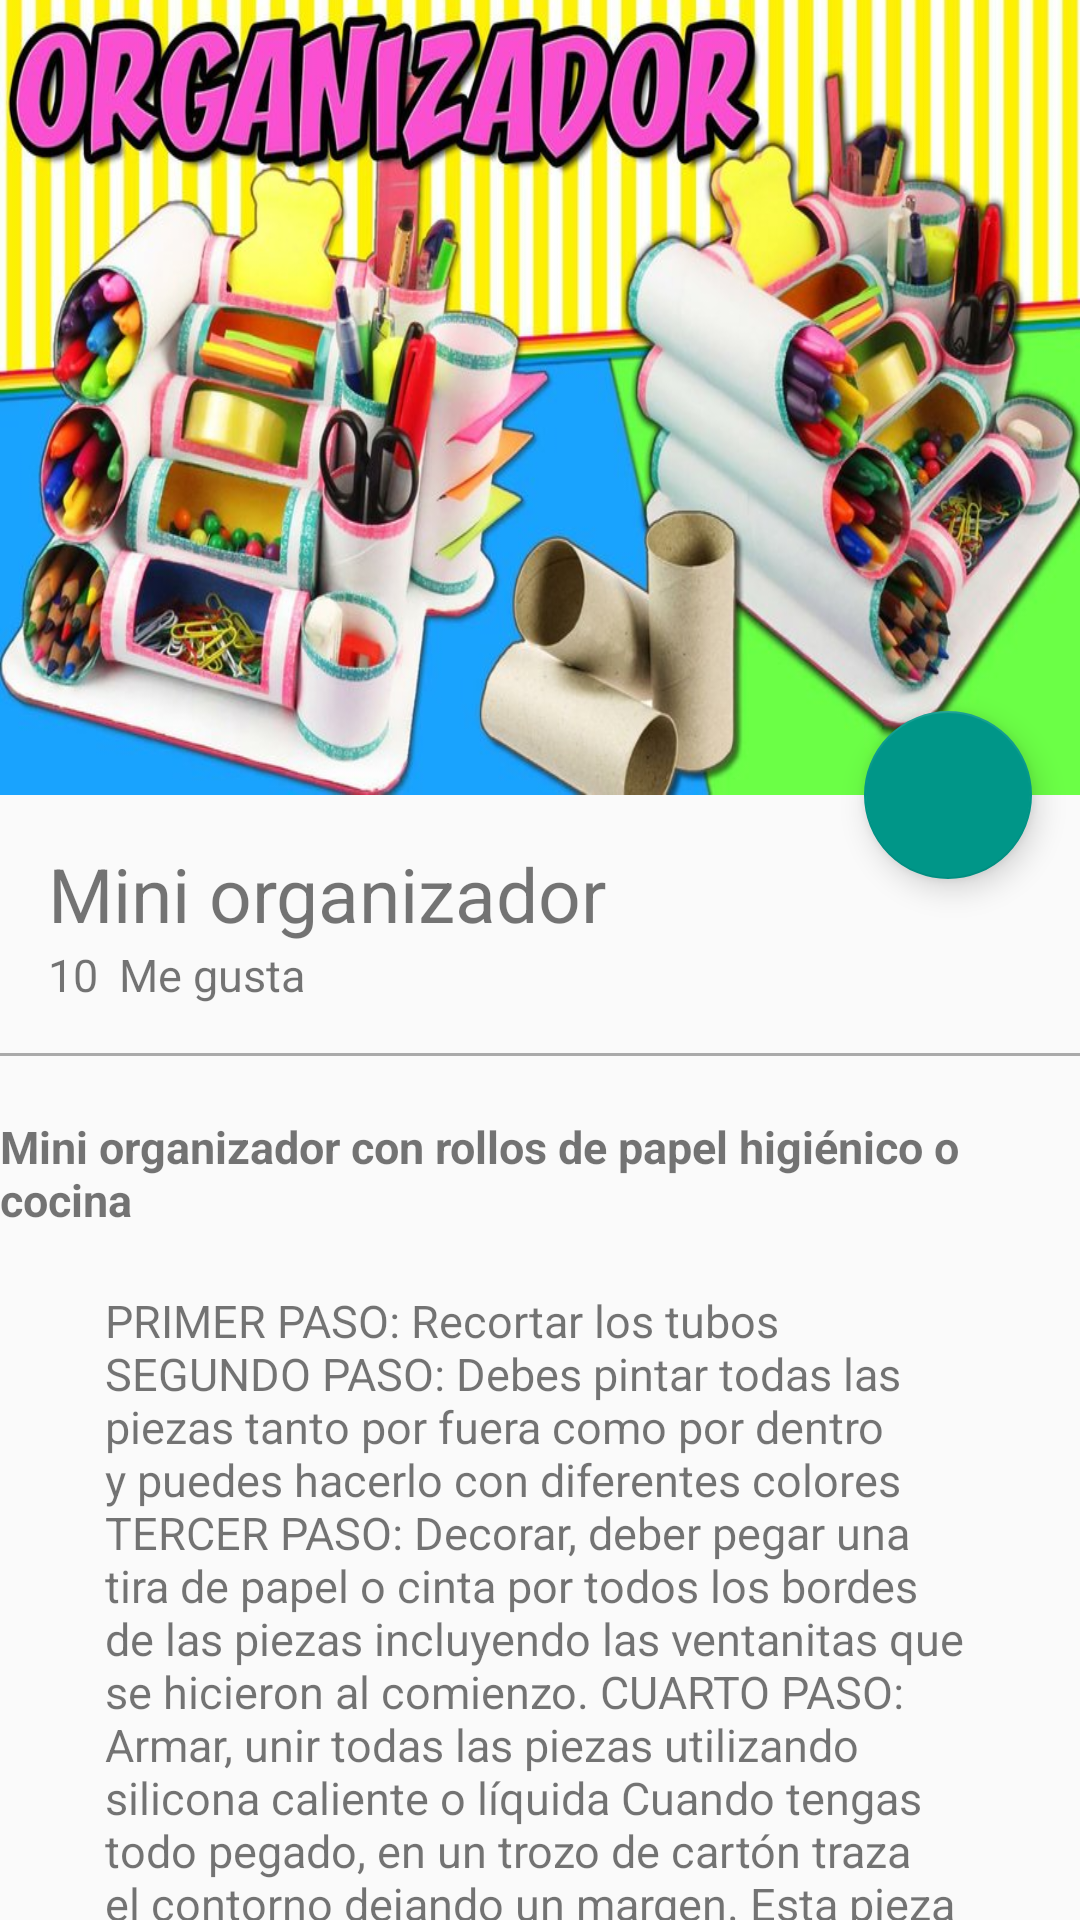

This screen was rendered from an Android layout file. Write that file and the resources it references.
<!-- AndroidManifest.xml: application theme AppTheme -->
<!-- res/layout/activity_ventana3.xml -->
<?xml version="1.0" encoding="utf-8"?>
<android.support.design.widget.CoordinatorLayout
    xmlns:android="http://schemas.android.com/apk/res/android"
    xmlns:app="http://schemas.android.com/apk/res-auto"
    xmlns:tools="http://schemas.android.com/tools"
    android:layout_width="match_parent"
    android:layout_height="match_parent"
    android:fitsSystemWindows="true"
    tools:context="com.example.monts.manualidades.ventana3">

    <android.support.design.widget.AppBarLayout
        android:id="@+id/appBar"
        android:layout_width="match_parent"
        android:layout_height="@dimen/appbarlayout_height"
        android:theme="@style/ThemeOverlay.AppCompat.Dark.ActionBar">

        <android.support.design.widget.CollapsingToolbarLayout
            android:id="@+id/collapsingToolbar"
            android:layout_width="match_parent"
            android:layout_height="match_parent"
            app:layout_scrollFlags="scroll|exitUntilCollapsed"
            app:contentScrim="@color/colorPrimary"
            >
            <ImageView
                android:id="@+id/imageHeader"
                android:layout_width="match_parent"
                android:layout_height="match_parent"
                android:scaleType="centerCrop"
                android:background="@drawable/imagen3"
                app:layout_collapseMode="parallax"
                android:fitsSystemWindows="true"
                android:transitionName="@string/transitionname_picture"
                />

            <android.support.v7.widget.Toolbar
                android:id="@+id/toolbar"
                android:layout_width="match_parent"
                android:layout_height="?attr/actionBarSize"
                app:popupTheme="@style/ThemeOverlay.AppCompat.Light"
                app:layout_collapseMode="pin"/>

        </android.support.design.widget.CollapsingToolbarLayout>

    </android.support.design.widget.AppBarLayout>

    <android.support.v4.widget.NestedScrollView
        android:layout_width="match_parent"
        android:layout_height="match_parent"
        app:layout_behavior="@string/appbar_scrolling_view_behavior">

        <LinearLayout
            android:layout_width="match_parent"
            android:layout_height="match_parent"
            android:orientation="vertical"
            android:paddingTop="@dimen/activity_vertical_margin">

            <TextView
                android:id="@+id/userNameDetail"
                android:layout_width="wrap_content"
                android:layout_height="wrap_content"
                android:textSize="@dimen/textsize_usernamedetail"
                android:text="Mini organizador"
                android:paddingRight="@dimen/activity_vertical_margin"
                android:paddingLeft="@dimen/activity_horizontal_margin"/>
            <LinearLayout
                android:layout_width="match_parent"
                android:layout_height="wrap_content"
                android:orientation="horizontal"
                android:paddingBottom="@dimen/activity_vertical_margin"
                android:paddingLeft="@dimen/activity_horizontal_margin"
                android:paddingRight="@dimen/activity_horizontal_margin">

                <TextView
                    android:id="@+id/likeNumberDetail"
                    android:layout_width="wrap_content"
                    android:layout_height="wrap_content"
                    android:textSize="@dimen/textsizxe_likenumberdetail"
                    android:text="10"
                    />
                <TextView
                    android:id="@+id/secundWordDetail"
                    android:layout_width="wrap_content"
                    android:layout_height="wrap_content"
                    android:textSize="@dimen/textsizxe_likenumberdetail"
                    android:text="@string/secundword_detail"
                    android:layout_marginLeft="@dimen/marginleft_secondword"
                    />
                //Para separar el texto del otro marginLeft


            </LinearLayout>

            <View
                android:layout_width="match_parent"
                android:layout_height="@dimen/height_divider"
                android:background="@android:color/darker_gray"/>

            <TextView
                android:id="@+id/titleImage"
                android:layout_width="wrap_content"
                android:layout_height="wrap_content"
                android:textSize="@dimen/textsizxe_likenumberdetail"
                android:text="Mini organizador con rollos de papel higiénico o cocina"
                android:layout_gravity="center_horizontal"
                android:textStyle="bold"
                android:paddingTop="@dimen/paddingtop_tittleimagedetail"
                />
            <TextView
                android:id="@+id/textContentImageDetail"
                android:layout_width="wrap_content"
                android:layout_height="wrap_content"
                android:textSize="@dimen/textsizxe_likenumberdetail"
                android:text="@string/texto3"
                android:layout_gravity="center_horizontal"
                android:paddingTop="@dimen/paddingtop_tittleimagedetail"
                android:paddingLeft="@dimen/padding_horizontal_textcontendetail"
                android:paddingRight="@dimen/padding_horizontal_textcontendetail"
                />


        </LinearLayout>

    </android.support.v4.widget.NestedScrollView>

    <android.support.design.widget.FloatingActionButton
        android:id="@+id/fab"
        android:layout_width="wrap_content"
        android:layout_height="wrap_content"
        android:layout_margin="@dimen/fab_margin"
        app:srcCompat="@drawable/heart"
        app:layout_anchor="@id/appBar"
        app:layout_anchorGravity="bottom|end"
        />

</android.support.design.widget.CoordinatorLayout>
<!-- resources referenced by this layout -->
<resources>
  <color name="colorPrimary">#FFC107</color>
  <dimen name="activity_horizontal_margin">16dp</dimen>
  <dimen name="activity_vertical_margin">16dp</dimen>
  <dimen name="appbarlayout_height">265dp</dimen>
  <dimen name="fab_margin">16dp</dimen>
  <dimen name="height_divider">1dp</dimen>
  <dimen name="marginleft_secondword">7dp</dimen>
  <dimen name="padding_horizontal_textcontendetail">35dp</dimen>
  <dimen name="paddingtop_tittleimagedetail">20dp</dimen>
  <dimen name="textsize_usernamedetail">25sp</dimen>
  <dimen name="textsizxe_likenumberdetail">15sp</dimen>
  <!-- drawable imagen3: jpg bitmap (drawable-hdpi, 118910 bytes) -->
  <string name="secundword_detail">Me gusta</string>
  <string name="texto3">PRIMER PASO: Recortar los tubos SEGUNDO PASO: Debes pintar todas las piezas tanto por fuera como por dentro y puedes hacerlo con diferentes colores TERCER PASO: Decorar, deber pegar una tira de papel o cinta por todos los bordes de las piezas incluyendo las ventanitas que se hicieron al comienzo. CUARTO PASO: Armar, unir todas las piezas utilizando silicona caliente o líquida Cuando tengas todo pegado, en un trozo de cartón traza el contorno dejando un margen.  Esta pieza la debes pintar por una cara y los bordes,  por debajo forrarla con goma eva o foam. Por último pegar la base a las piezas, y ¡ya tenemos terminado el organizador!</string>
  <string name="transitionname_picture">transitionname_picture</string>
  <style name="AppTheme" parent="Theme.AppCompat.Light.DarkActionBar">
          
          <item name="colorPrimary">@color/colorPrimary</item>
          <item name="colorPrimaryDark">@color/colorPrimaryDark</item>
          <item name="colorAccent">@color/colorAccent</item>
      </style>
  <color name="colorPrimaryDark">#FFA000</color>
  <color name="colorAccent">#009688</color>
</resources>
